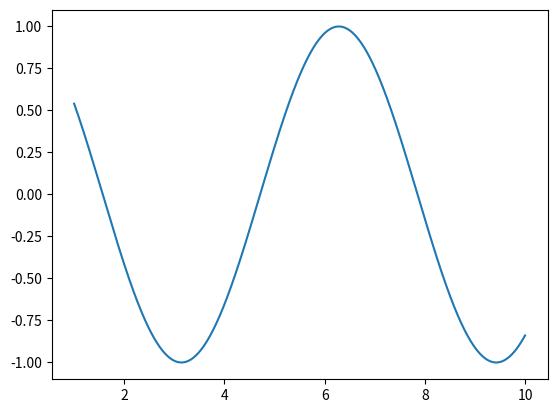

Write Python code to recreate this figure.
try:
    import matplotlib.pyplot as plt
except ImportError:
    raise RuntimeError("This script needs the matplotlib library")

# import numpy: the module providing numerical arrays
import numpy as np

t = np.linspace(1, 10, 2000)

plt.plot(t, np.cos(t))